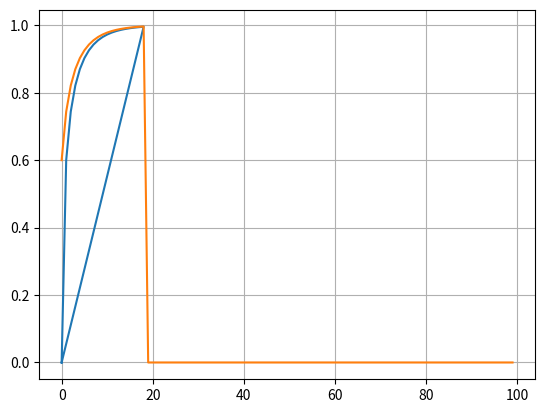

Write the Python code that produced this figure.
import numpy as np
import matplotlib.pyplot as plt
def xnew(x):
    return (2*x**2+3)/5
x0=0
x1=0
itera=0
x0array = np.zeros(100)
x1array = np.zeros(100)
xexe = np.zeros(100)
for i in range(100):
    x1=xnew(x0)
    xexe[i]=i
    x0array[i]=x0
    x1array[i]=x1
    if abs(x1-x0)<0.001:
        break
    x0=x1
    itera+=1
plt.plot(xexe,x0array,x1array)
plt.grid()
